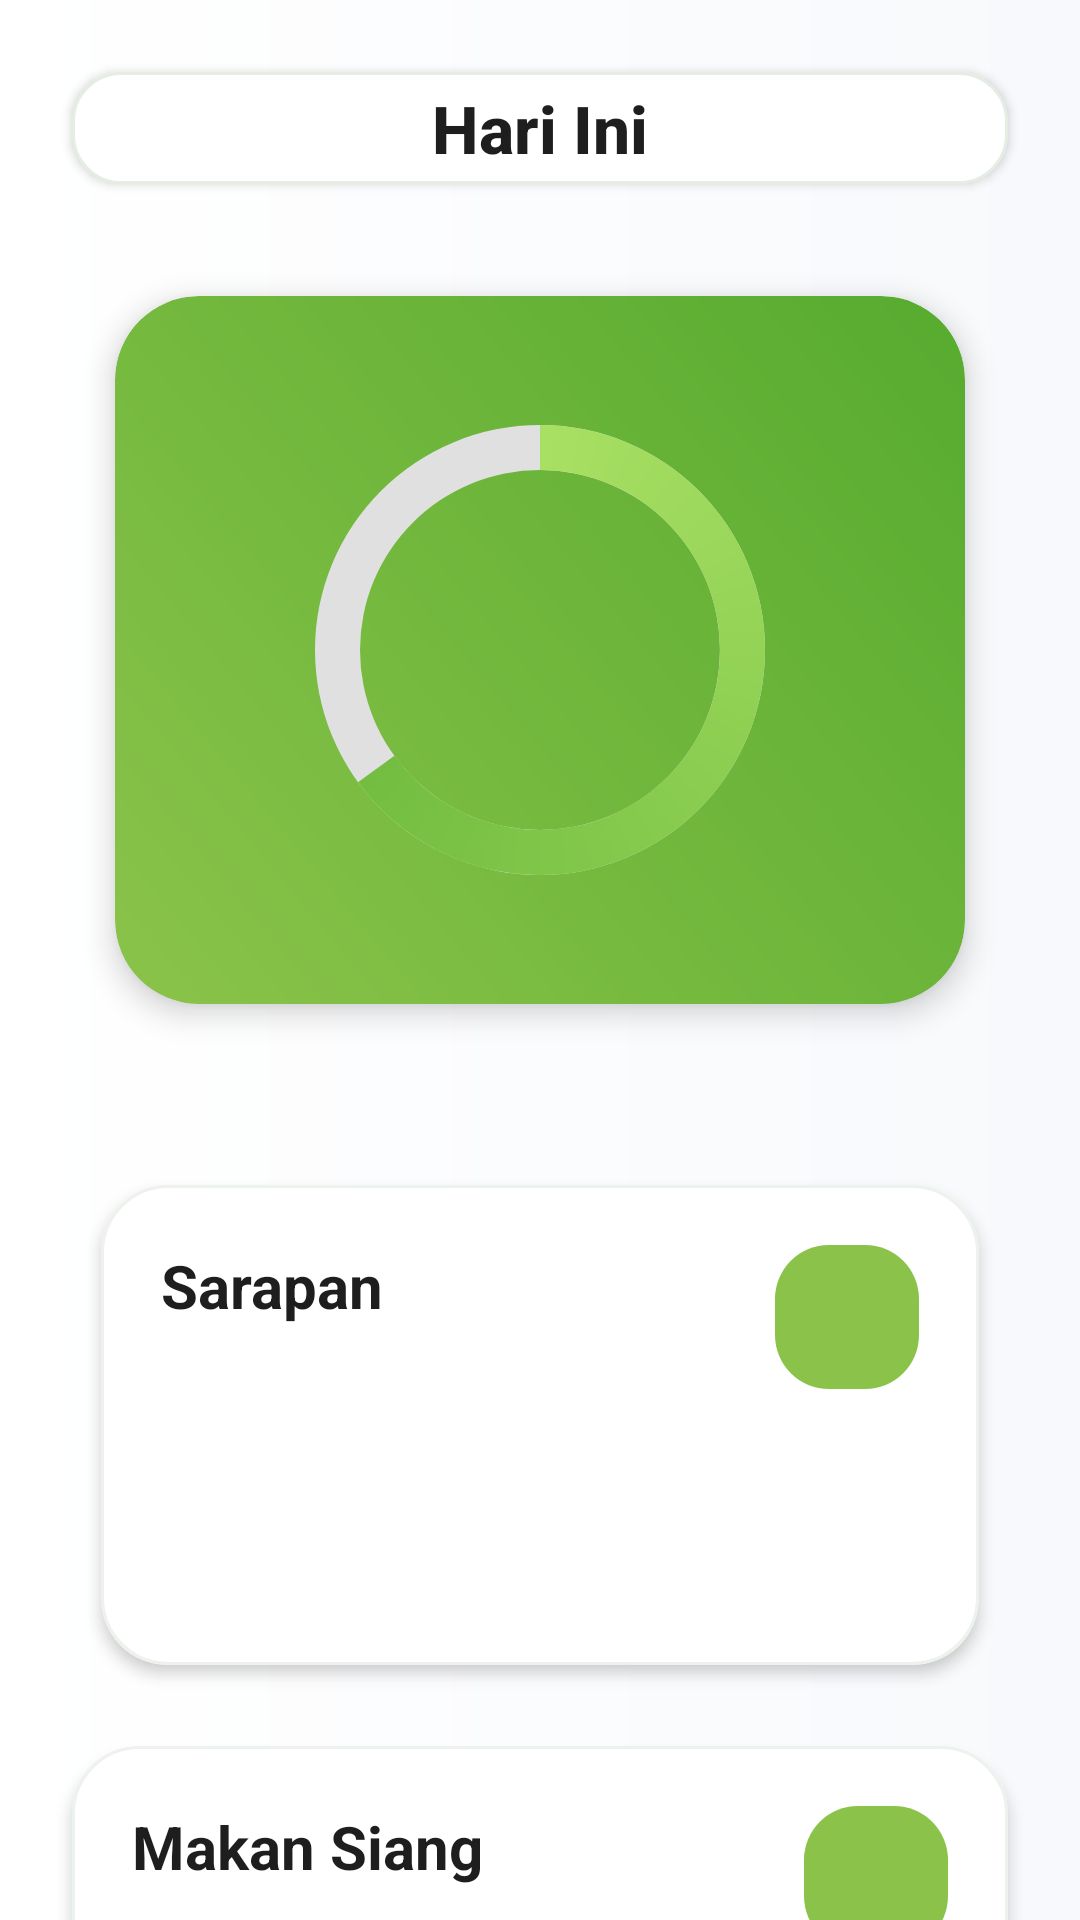

Here is an Android app screen rendered from its layout file. Give the layout XML and the strings, colors and styles it references.
<!-- AndroidManifest.xml: application theme Theme.Foodwise -->
<!-- res/layout/fragment_diary.xml -->
<?xml version="1.0" encoding="utf-8"?>
<androidx.core.widget.NestedScrollView xmlns:android="http://schemas.android.com/apk/res/android"
    xmlns:app="http://schemas.android.com/apk/res-auto"
    xmlns:tools="http://schemas.android.com/tools"
    android:layout_width="match_parent"
    android:layout_height="match_parent"
    android:background="@drawable/diary_background"
    android:fillViewport="true"
    android:overScrollMode="never"
    tools:context=".ui.DiaryFragment">

    <LinearLayout
        android:layout_width="match_parent"
        android:layout_height="wrap_content"
        android:orientation="vertical"
        android:padding="24dp"
        android:layout_marginBottom="96dp"
        android:clipToPadding="false">

        
        <RelativeLayout
            android:layout_width="match_parent"
            android:layout_height="wrap_content"
            android:layout_marginBottom="20dp"
            android:padding="4dp"
            android:background="@drawable/diary_header_bg"
            android:elevation="2dp"
            android:clipToPadding="false">











            <TextView
                android:id="@+id/tv_current_date"
                android:layout_width="wrap_content"
                android:layout_height="wrap_content"
                android:layout_centerInParent="true"
                android:text="Hari Ini"
                android:textColor="@color/text_primary"
                android:textSize="22sp"
                android:textStyle="bold"
                android:fontFamily="sans-serif-medium" />











        </RelativeLayout>

        
        <androidx.cardview.widget.CardView
            style="@style/Base.CardView"
            android:layout_width="match_parent"
            android:layout_height="wrap_content"
            app:cardCornerRadius="28dp"
            app:cardElevation="6dp"
            app:cardUseCompatPadding="true"
            android:foreground="?attr/selectableItemBackground"
            android:clipToPadding="false"
            android:layout_marginBottom="12dp"
            app:cardBackgroundColor="@android:color/transparent">

            <RelativeLayout
                android:layout_width="match_parent"
                android:layout_height="wrap_content"
                android:padding="28dp"
                android:background="@drawable/diary_calorie_card_bg">

                <ProgressBar
                    android:id="@+id/progress_bar_calories"
                    style="?android:attr/progressBarStyleHorizontal"
                    android:layout_width="180dp"
                    android:layout_height="180dp"
                    android:layout_centerHorizontal="true"
                    android:indeterminate="false"
                    android:max="100"
                    android:progress="65"
                    android:progressDrawable="@drawable/progress_ring_drawable" />

                <TextView
                    android:id="@+id/tv_total_calories"
                    android:layout_width="wrap_content"
                    android:layout_height="wrap_content"
                    android:layout_centerHorizontal="true"
                    android:layout_marginTop="52dp"
                    android:textColor="@android:color/white"
                    android:textSize="40sp"
                    android:textStyle="bold"
                    android:fontFamily="sans-serif-medium"
                    android:letterSpacing="-0.01"
                    tools:text="2,150" />

                <TextView
                    android:id="@+id/tv_target_calories"
                    android:layout_width="wrap_content"
                    android:layout_height="wrap_content"
                    android:layout_below="@id/tv_total_calories"
                    android:layout_centerHorizontal="true"
                    android:textColor="#E5FFE2"
                    android:textSize="14sp"
                    tools:text="/2500 kkal" />
            </RelativeLayout>
        </androidx.cardview.widget.CardView>

        
        <androidx.cardview.widget.CardView style="@style/MealCard"
            android:layout_marginTop="20dp"
            app:cardCornerRadius="22dp"
            app:cardElevation="3dp"
            app:cardUseCompatPadding="true"
            android:foreground="?attr/selectableItemBackground">
            <RelativeLayout style="@style/MealCardContent"
                android:background="@drawable/diary_meal_card_bg"
                android:padding="20dp"
                android:minHeight="@dimen/meal_card_min_height">
                <TextView style="@style/MealCardTitle" android:text="Sarapan" android:textColor="@color/text_primary"/>
                <ImageButton style="@style/AddMealButton" android:id="@+id/btn_add_breakfast" android:background="@drawable/diary_add_meal_btn_bg"/>
                <androidx.recyclerview.widget.RecyclerView
                    android:id="@+id/rv_breakfast"
                    style="@style/MealRecyclerView"
                    android:layout_below="@id/btn_add_breakfast"
                    android:layout_marginTop="8dp"/>
            </RelativeLayout>
        </androidx.cardview.widget.CardView>

        <androidx.cardview.widget.CardView style="@style/MealCard"
            app:cardCornerRadius="22dp"
            android:layout_marginTop="16dp"
            app:cardElevation="3dp"
            android:foreground="?attr/selectableItemBackground">
            <RelativeLayout style="@style/MealCardContent"
                android:background="@drawable/diary_meal_card_bg"
                android:padding="20dp"
                android:minHeight="@dimen/meal_card_min_height">
                <TextView style="@style/MealCardTitle" android:text="Makan Siang" android:textColor="@color/text_primary"/>
                <ImageButton style="@style/AddMealButton" android:id="@+id/btn_add_lunch" android:background="@drawable/diary_add_meal_btn_bg"/>
                <androidx.recyclerview.widget.RecyclerView
                    android:id="@+id/rv_lunch"
                    style="@style/MealRecyclerView"
                    android:layout_below="@id/btn_add_lunch"
                    android:layout_marginTop="8dp"/>
            </RelativeLayout>
        </androidx.cardview.widget.CardView>

        <androidx.cardview.widget.CardView style="@style/MealCard"
            app:cardCornerRadius="22dp"
            android:layout_marginTop="16dp"
            app:cardElevation="3dp"
            android:foreground="?attr/selectableItemBackground">
            <RelativeLayout style="@style/MealCardContent"
                android:background="@drawable/diary_meal_card_bg"
                android:padding="20dp"
                android:minHeight="@dimen/meal_card_min_height">
                <TextView style="@style/MealCardTitle" android:text="Makan Malam" android:textColor="@color/text_primary"/>
                <ImageButton style="@style/AddMealButton" android:id="@+id/btn_add_dinner" android:background="@drawable/diary_add_meal_btn_bg"/>
                <androidx.recyclerview.widget.RecyclerView
                    android:id="@+id/rv_dinner"
                    style="@style/MealRecyclerView"
                    android:layout_below="@id/btn_add_dinner"
                    android:layout_marginTop="8dp"/>
            </RelativeLayout>
        </androidx.cardview.widget.CardView>

    </LinearLayout>
</androidx.core.widget.NestedScrollView>
<!-- resources referenced by this layout -->
<resources>
  <color name="text_primary">#1E1E1E</color>
  <dimen name="meal_card_min_height">160dp</dimen>
  <!-- drawable diary_background (drawable) -->
  <?xml version="1.0" encoding="utf-8"?>
  <shape xmlns:android="http://schemas.android.com/apk/res/android">
      <gradient
          android:startColor="@color/background_off_white"
          android:endColor="@color/white"
          android:angle="180"/>
  </shape>
  <!-- drawable diary_calorie_card_bg (drawable) -->
  <?xml version="1.0" encoding="utf-8"?>
  <shape xmlns:android="http://schemas.android.com/apk/res/android">
      <gradient
          android:startColor="@color/green_primary"
          android:endColor="@color/green_dark"
          android:angle="45"/>
      <corners android:radius="28dp"/>
  </shape>
  <!-- drawable diary_header_bg (drawable) -->
  <?xml version="1.0" encoding="utf-8"?>
  <shape xmlns:android="http://schemas.android.com/apk/res/android">
      <solid android:color="#FFFFFFFF" />
      <stroke android:width="1dp" android:color="#E6EDE3" />
      <corners android:radius="16dp" />
  </shape>
  <!-- drawable diary_meal_card_bg (drawable) -->
  <?xml version="1.0" encoding="utf-8"?>
  <shape xmlns:android="http://schemas.android.com/apk/res/android">
      <solid android:color="#FFFFFFFF"/>
      <stroke android:width="1dp" android:color="#EEF2EC"/>
      <corners android:radius="22dp"/>
  </shape>
  <!-- drawable diary_nav_button_bg (drawable) -->
  <?xml version="1.0" encoding="utf-8"?>
  <selector xmlns:android="http://schemas.android.com/apk/res/android">
      <item android:state_pressed="true">
          <shape>
              <solid android:color="#E4F3DA"/>
              <corners android:radius="14dp"/>
          </shape>
      </item>
      <item>
          <shape>
              <solid android:color="#F5FAF3"/>
              <corners android:radius="14dp"/>
          </shape>
      </item>
  </selector>
  <style name="AddMealButton" parent="Widget.AppCompat.ImageButton">
              <item name="android:layout_width">48dp</item>
              <item name="android:layout_height">48dp</item>
              <item name="android:src">@drawable/ic_add</item>
              <item name="android:background">?attr/selectableItemBackgroundBorderless</item>
              <item name="android:layout_alignParentEnd">true</item>
          </style>
  <style name="Base.CardView" parent="Widget.MaterialComponents.CardView">
              <item name="cardCornerRadius">20dp</item>
              <item name="cardElevation">0dp</item>
              <item name="cardBackgroundColor">#F5F5F5</item>
          </style>
  <style name="MealCard" parent="Base.CardView">
              <item name="android:layout_width">match_parent</item>
              <item name="android:layout_height">wrap_content</item>
              <item name="android:layout_marginTop">16dp</item>
          </style>
  <style name="MealCardContent">
              <item name="android:layout_width">match_parent</item>
              <item name="android:layout_height">wrap_content</item>
              <item name="android:padding">20dp</item>
          </style>
  <style name="MealCardTitle" parent="Widget.AppCompat.TextView">
              <item name="android:layout_width">wrap_content</item>
              <item name="android:layout_height">wrap_content</item>
              <item name="android:textSize">20sp</item>
              <item name="android:textStyle">bold</item>
          </style>
  <style name="MealRecyclerView">
              <item name="android:layout_width">match_parent</item>
              <item name="android:layout_height">wrap_content</item>
              <item name="android:layout_marginTop">8dp</item>
          </style>
  <style name="Theme.Foodwise" parent="Base.Theme.Foodwise" />
  <color name="green_dark">#56AB2F</color>
  <color name="green_primary">#8BC34A</color>
  <color name="background_off_white">#F7F9FC</color>
  <color name="white">#FFFFFFFF</color>
  <style name="Base.Theme.Foodwise" parent="Theme.Material3.DayNight.NoActionBar">
          </style>
</resources>
